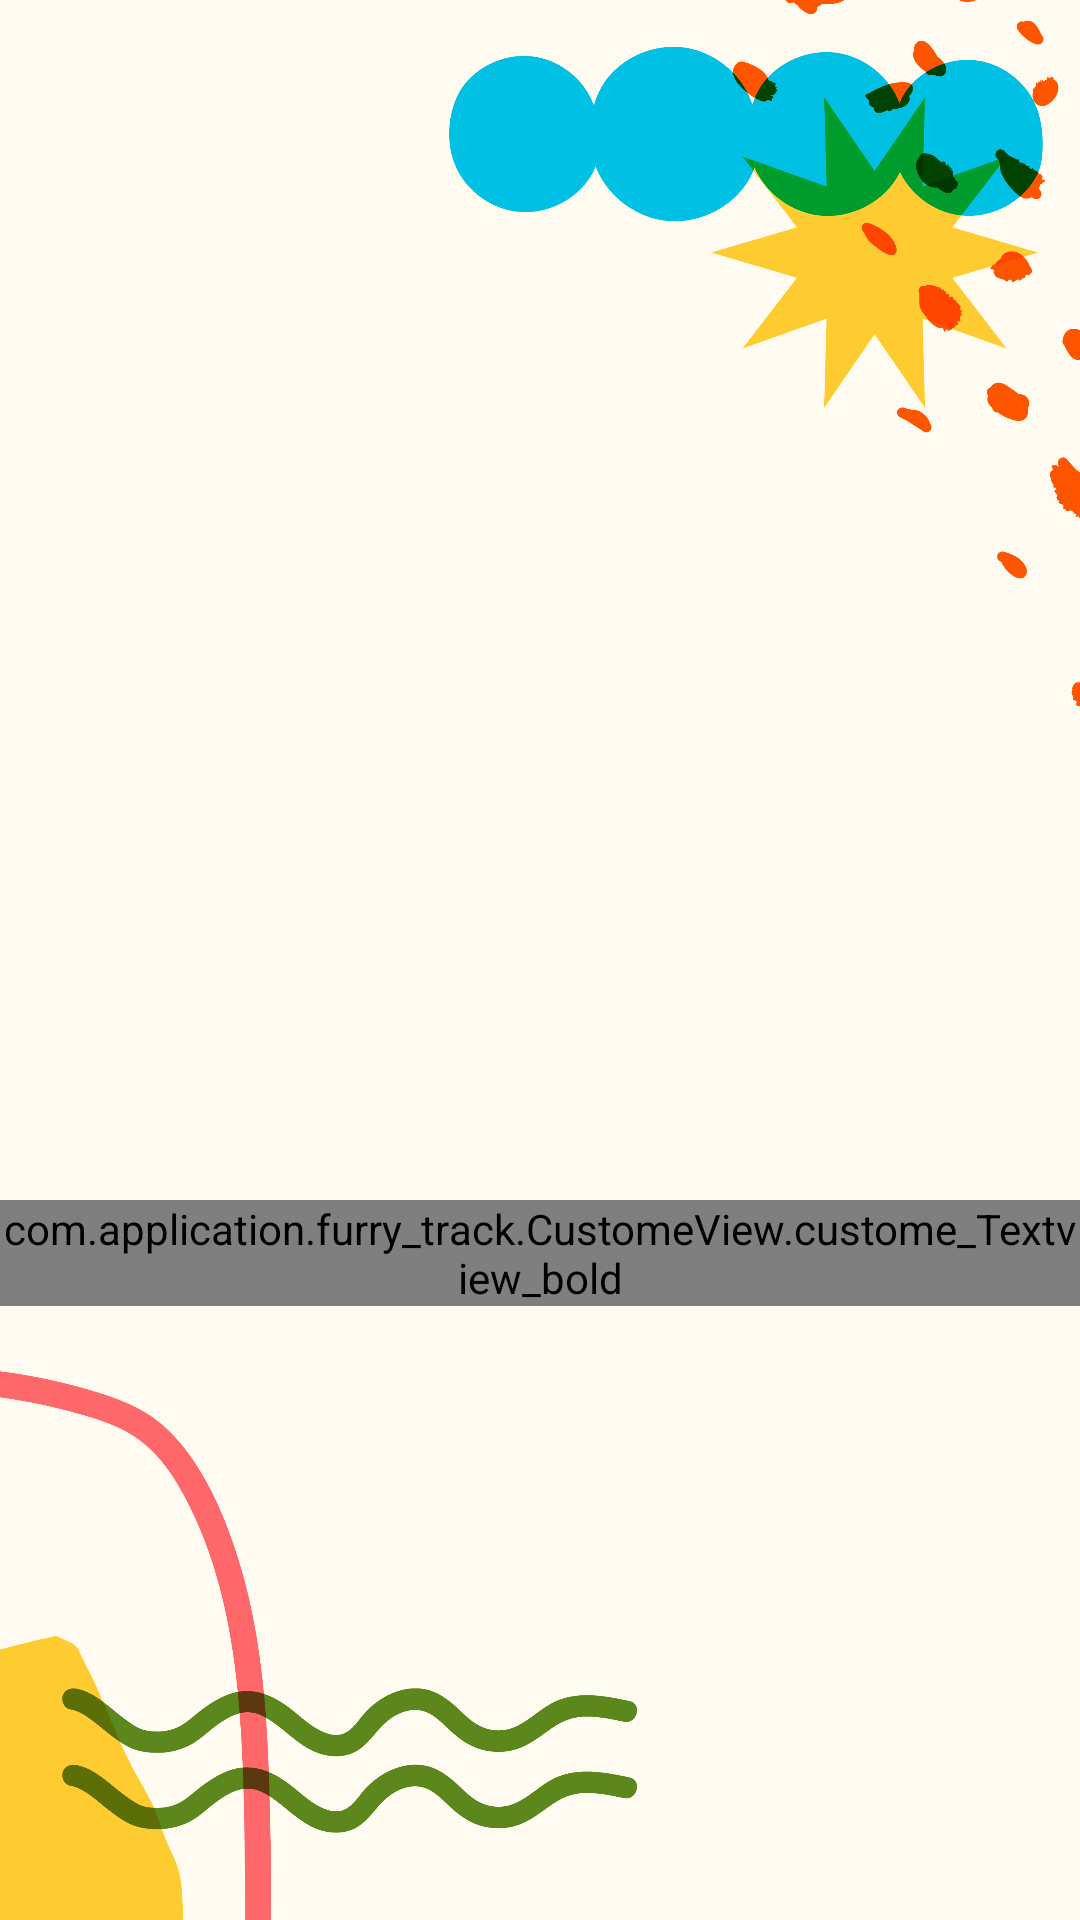

This screen was rendered from an Android layout file. Write that file and the resources it references.
<!-- AndroidManifest.xml: application theme AppTheme -->
<!-- res/layout/activity_splash_screen.xml -->
<?xml version="1.0" encoding="utf-8"?>
<RelativeLayout xmlns:android="http://schemas.android.com/apk/res/android"
    xmlns:app="http://schemas.android.com/apk/res-auto"
    xmlns:tools="http://schemas.android.com/tools"
    android:layout_width="match_parent"
    android:layout_height="match_parent"

    android:background="@drawable/backg"

    android:orientation="vertical">

    <ImageView
        android:id="@+id/ll"
        android:layout_width="match_parent"
        android:layout_height="160dp"
        android:layout_centerInParent="true"
        app:srcCompat="@drawable/icon_asd" />

    <com.application.furry_track.CustomeView.custome_Textview_bold
        android:layout_width="match_parent"
        android:layout_height="wrap_content"
        android:textSize="@dimen/_25sdp"
        android:text="@string/app_name"
        android:gravity="center"
        android:textColor="#FEBD59"
        android:layout_marginTop="@dimen/_5sdp"
        android:layout_below="@+id/ll"/>

</RelativeLayout>
<!-- resources referenced by this layout -->
<resources>
  <!-- drawable backg: jpg bitmap (drawable, 600336 bytes) -->
  <string name="app_name">Furry Track</string>
  <style name="AppTheme" parent="Base.Theme.AppCompat.Light.DarkActionBar">
          
          <item name="colorPrimary">@color/colorPrimary</item>
          <item name="colorPrimaryDark">@color/colorPrimaryDark</item>
          <item name="colorAccent">@color/colorAccent</item>
  
  
          <item name="windowActionBar">false</item>
          <item name="windowNoTitle">true</item>
          <item name="android:textColorSecondary">@color/white</item>
          <item name="colorControlNormal">@color/white</item>
          <item name="android:actionMenuTextColor">@color/app_color</item>
      </style>
  <color name="colorPrimary">#5CB15A</color>
  <color name="colorPrimaryDark">#5CB15A</color>
  <color name="colorAccent">#5CB15A</color>
  <color name="white">#FFFFFF</color>
  <color name="app_color">#5CB15A</color>
</resources>
